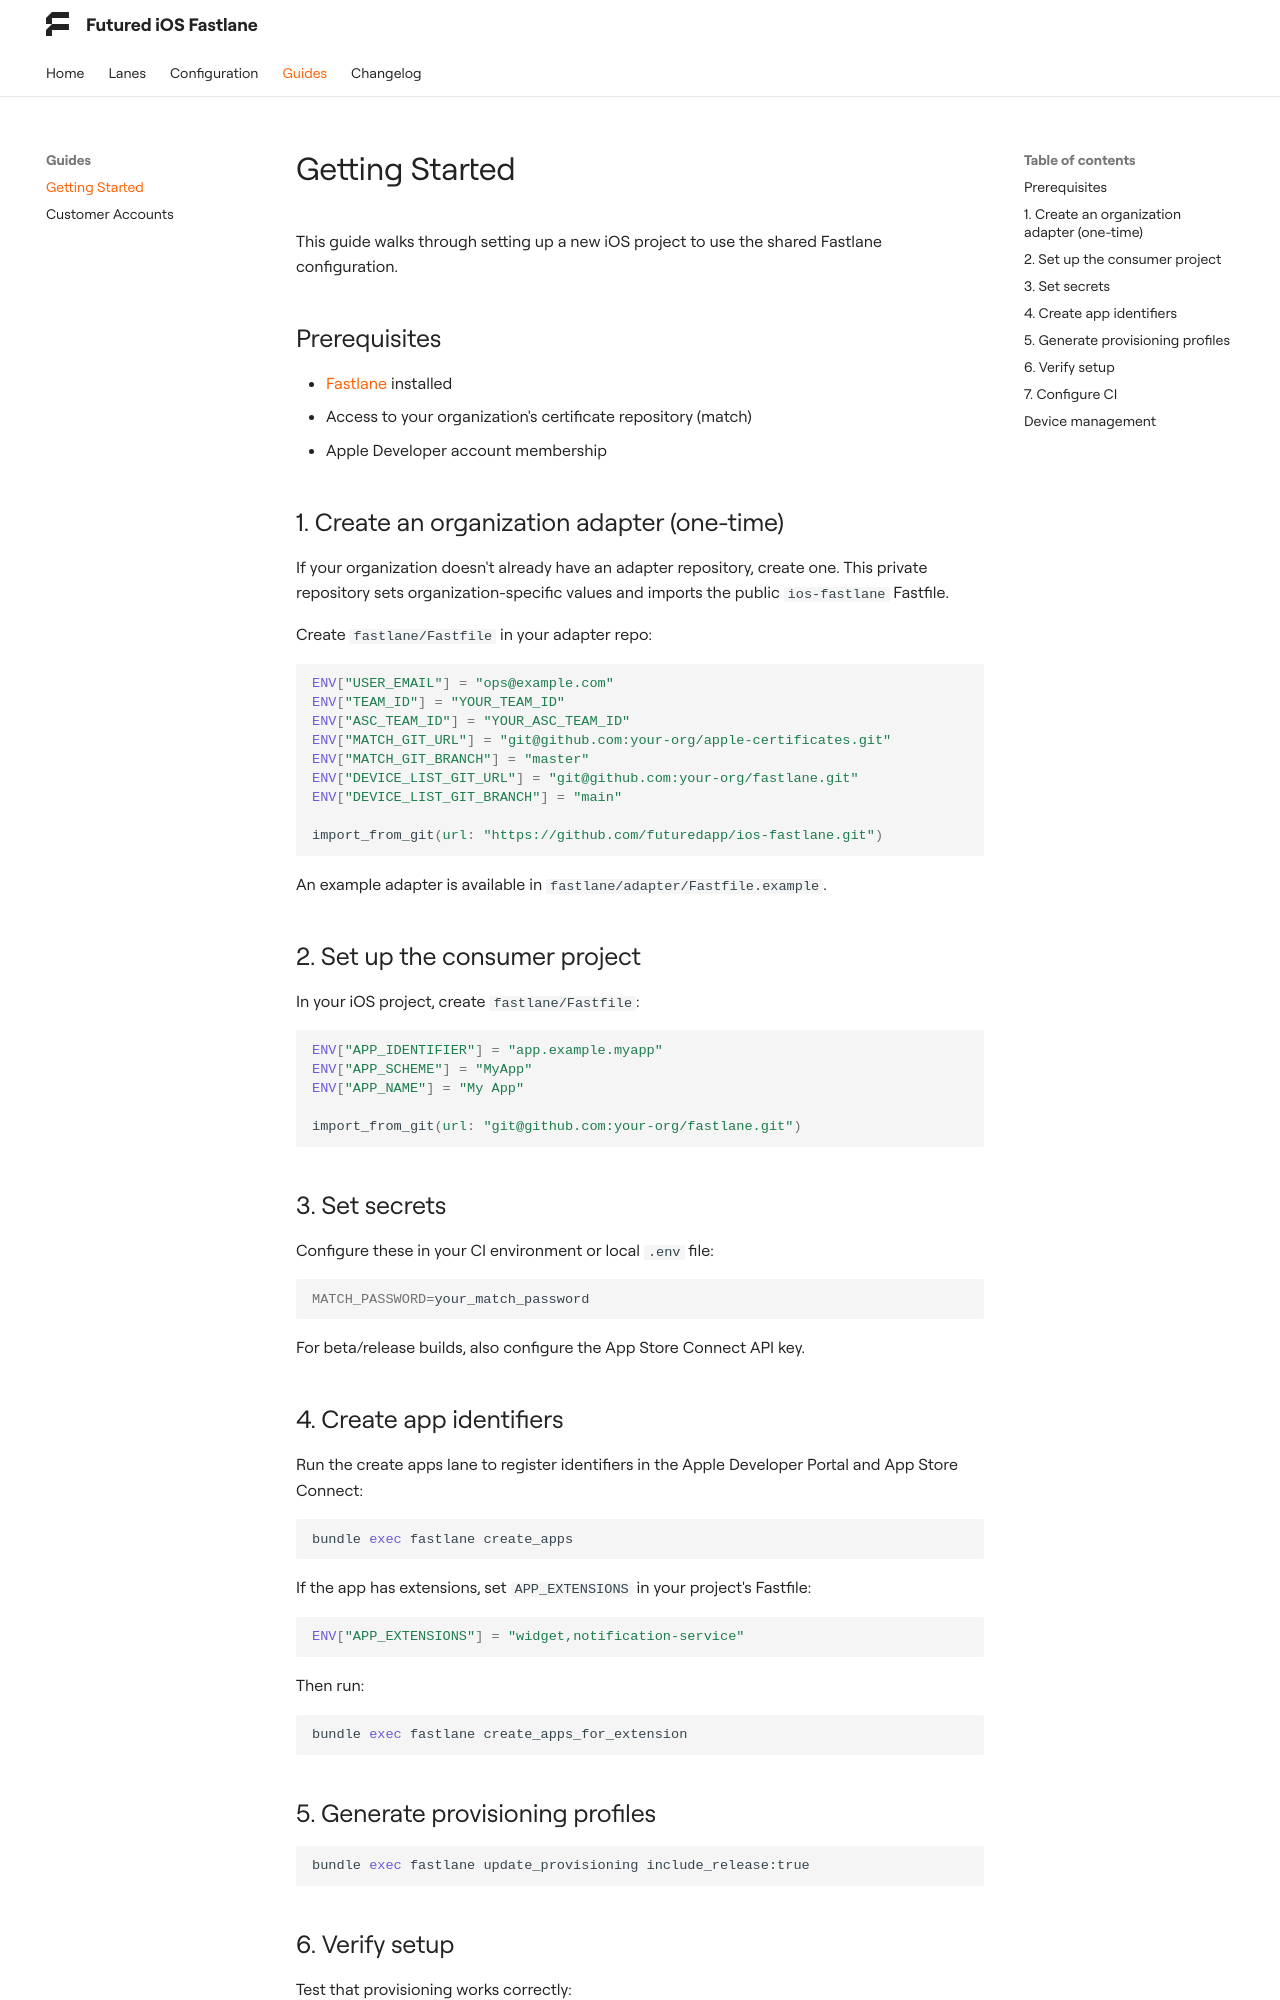

repository: futuredapp/FTFastlane · page: 2.0.1/guides/getting-started/index.html · generator: mkdocs

# Getting Started

This guide walks through setting up a new iOS project to use the shared Fastlane configuration.

## Prerequisites

- [Fastlane](https://fastlane.tools) installed
- Access to your organization's certificate repository (match)
- Apple Developer account membership

## 1. Create an organization adapter (one-time)

If your organization doesn't already have an adapter repository, create one. This private repository sets organization-specific values and imports the public `ios-fastlane` Fastfile.

Create `fastlane/Fastfile` in your adapter repo:

```ruby
ENV["USER_EMAIL"] = "ops@example.com"
ENV["TEAM_ID"] = "YOUR_TEAM_ID"
ENV["ASC_TEAM_ID"] = "YOUR_ASC_TEAM_ID"
ENV["MATCH_GIT_URL"] = "git@github.com:your-org/apple-certificates.git"
ENV["MATCH_GIT_BRANCH"] = "master"
ENV["DEVICE_LIST_GIT_URL"] = "git@github.com:your-org/fastlane.git"
ENV["DEVICE_LIST_GIT_BRANCH"] = "main"

import_from_git(url: "https://github.com/futuredapp/ios-fastlane.git")
```

An example adapter is available in `fastlane/adapter/Fastfile.example`.

## 2. Set up the consumer project

In your iOS project, create `fastlane/Fastfile`:

```ruby
ENV["APP_IDENTIFIER"] = "app.example.myapp"
ENV["APP_SCHEME"] = "MyApp"
ENV["APP_NAME"] = "My App"

import_from_git(url: "git@github.com:your-org/fastlane.git")
```

## 3. Set secrets

Configure these in your CI environment or local `.env` file:

```bash
MATCH_PASSWORD=your_match_password
```

For beta/release builds, also configure the App Store Connect API key.

## 4. Create app identifiers

Run the create apps lane to register identifiers in the Apple Developer Portal and App Store Connect:

```bash
bundle exec fastlane create_apps
```

If the app has extensions, set `APP_EXTENSIONS` in your project's Fastfile:

```ruby
ENV["APP_EXTENSIONS"] = "widget,notification-service"
```

Then run:

```bash
bundle exec fastlane create_apps_for_extension
```

## 5. Generate provisioning profiles

```bash
bundle exec fastlane update_provisioning include_release:true
```
